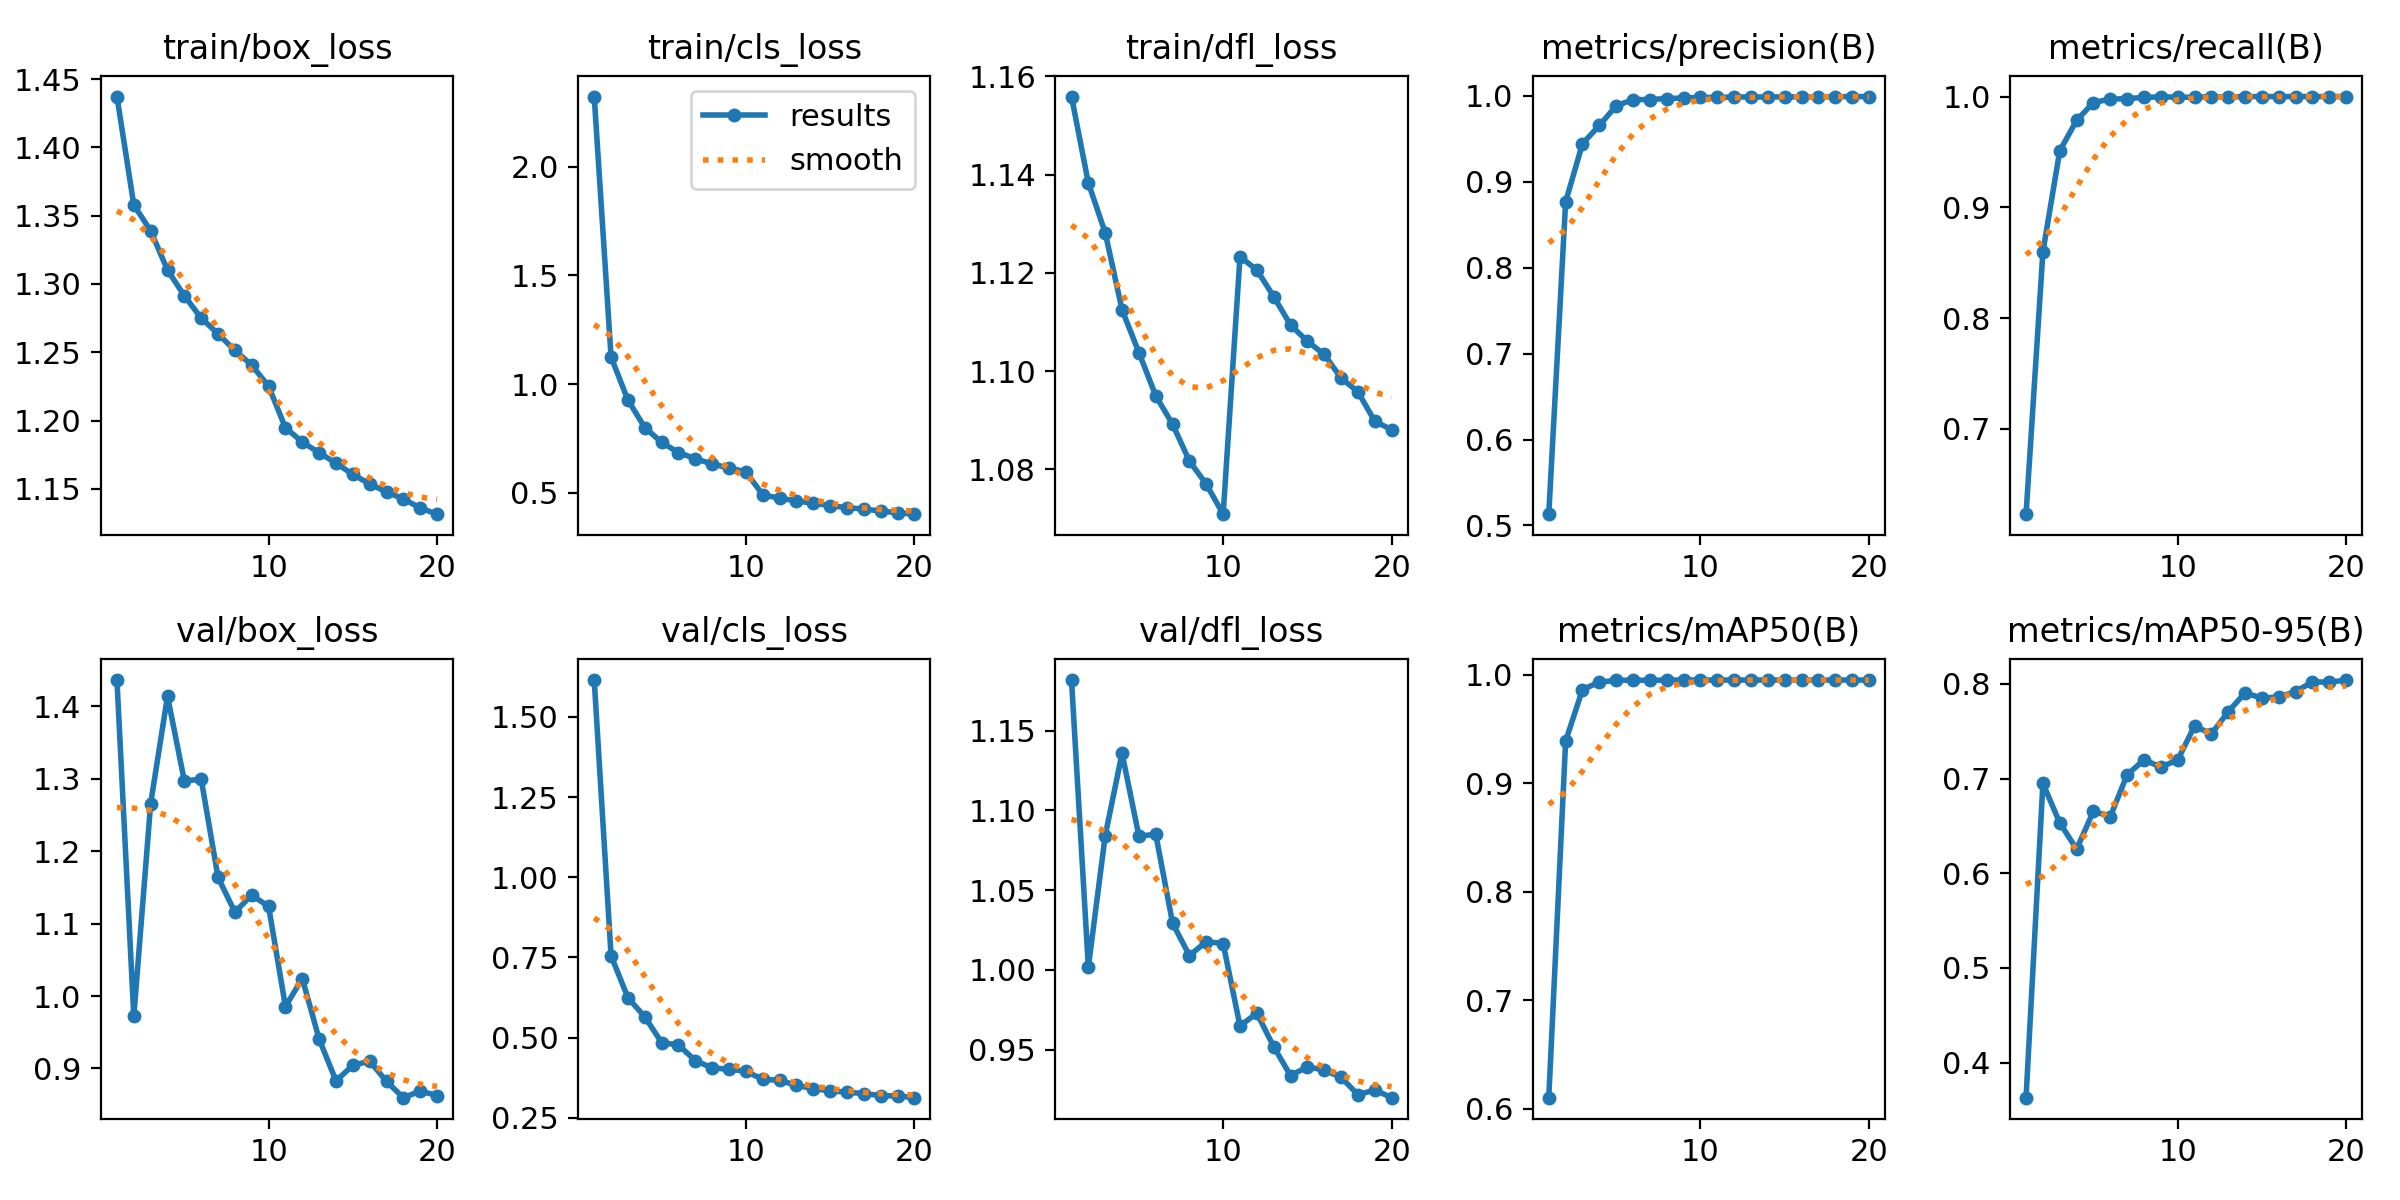

Data behind this chart, as committed beside it:
epoch, train/box_loss, train/cls_loss, train/dfl_loss, metrics/precision(B), metrics/recall(B), metrics/mAP50(B), metrics/mAP50-95(B), val/box_loss, val/cls_loss, val/dfl_loss, lr/pg0, lr/pg1, lr/pg2
1, 1.437, 2.322, 1.156, 0.5131, 0.6231, 0.6103, 0.3628, 1.437, 1.615, 1.182, 0.07004, 0.003329, 0.003329
2, 1.358, 1.124, 1.138, 0.8767, 0.8599, 0.9387, 0.6948, 0.9719, 0.755, 1.002, 0.03971, 0.006333, 0.006333
3, 1.339, 0.9269, 1.128, 0.9444, 0.9509, 0.9863, 0.6532, 1.266, 0.6241, 1.084, 0.009049, 0.009006, 0.009006
4, 1.31, 0.8004, 1.113, 0.9656, 0.9785, 0.993, 0.6254, 1.414, 0.5647, 1.136, 0.008515, 0.008515, 0.008515
5, 1.291, 0.7324, 1.104, 0.9885, 0.9946, 0.9948, 0.6655, 1.297, 0.4844, 1.084, 0.008515, 0.008515, 0.008515
6, 1.275, 0.6852, 1.095, 0.9957, 0.9978, 0.9949, 0.6598, 1.3, 0.4766, 1.085, 0.00802, 0.00802, 0.00802
7, 1.264, 0.6572, 1.089, 0.9958, 0.998, 0.9947, 0.704, 1.164, 0.4281, 1.029, 0.007525, 0.007525, 0.007525
8, 1.251, 0.6329, 1.082, 0.9969, 0.9993, 0.995, 0.7197, 1.116, 0.405, 1.009, 0.00703, 0.00703, 0.00703
9, 1.241, 0.6141, 1.077, 0.9975, 0.9996, 0.995, 0.7122, 1.139, 0.4011, 1.018, 0.006535, 0.006535, 0.006535
10, 1.225, 0.5971, 1.071, 0.9983, 0.9995, 0.995, 0.7196, 1.124, 0.3947, 1.016, 0.00604, 0.00604, 0.00604
11, 1.195, 0.4911, 1.123, 0.9982, 0.9993, 0.995, 0.7557, 0.9855, 0.3697, 0.9649, 0.005545, 0.005545, 0.005545
12, 1.184, 0.4755, 1.121, 0.9988, 1, 0.995, 0.747, 1.024, 0.3665, 0.9729, 0.00505, 0.00505, 0.00505
13, 1.176, 0.4636, 1.115, 0.9986, 0.9998, 0.995, 0.7706, 0.9404, 0.3509, 0.9519, 0.004555, 0.004555, 0.004555
14, 1.169, 0.4518, 1.109, 0.9988, 1, 0.995, 0.7905, 0.8829, 0.3406, 0.9338, 0.00406, 0.00406, 0.00406
15, 1.161, 0.4419, 1.106, 0.999, 1, 0.995, 0.7849, 0.9042, 0.3338, 0.9393, 0.003565, 0.003565, 0.003565
16, 1.154, 0.4319, 1.103, 0.9989, 1, 0.995, 0.7862, 0.9102, 0.3294, 0.9372, 0.00307, 0.00307, 0.00307
17, 1.148, 0.4256, 1.099, 0.9991, 1, 0.995, 0.7918, 0.882, 0.3253, 0.9327, 0.002575, 0.002575, 0.002575
18, 1.143, 0.4166, 1.096, 0.9991, 1, 0.995, 0.8022, 0.8596, 0.3186, 0.9218, 0.00208, 0.00208, 0.00208
19, 1.136, 0.4085, 1.09, 0.9992, 1, 0.995, 0.8017, 0.8686, 0.3179, 0.9248, 0.001585, 0.001585, 0.001585
20, 1.131, 0.4021, 1.088, 0.9992, 1, 0.995, 0.8041, 0.8626, 0.3124, 0.92, 0.00109, 0.00109, 0.00109
